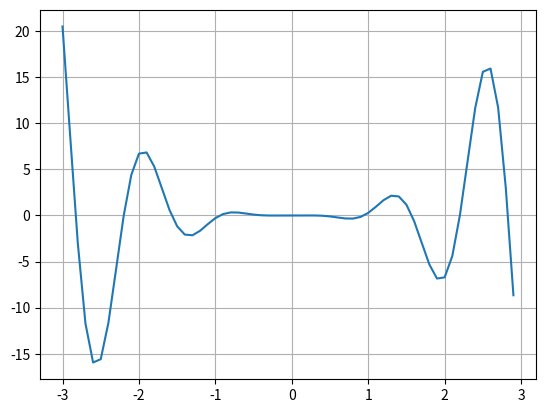

The script that saved this image:
import random
import matplotlib.pyplot as plt
import numpy as np


def f(x):
    return np.cos(5 * x) * x ** 3


def df(x):
    return x ** 2 * (1.5 * np.cos(5 * x) - 2.5 * x * np.sin(5 * x))


#learning_rate = 0.1
grad_iterations = 100
step_size = 100

print(".............GRADIENT......DESCENT.....................")
#x_min = float(input("Input minimal x:"))
#x_max = float(input("Input max x:"))
x = 0
x_max = 3
x_min = -3
y_min_global = f(x)
for _ in range(100):
    x = random.uniform(-3,3)
    
    for i in range(grad_iterations):
        learning_rate = 1 / min( i + 1, step_size)
        #learning_rate = 0.01
        x = x - learning_rate * np.sign(df(x))
    y_min_local = f(x)
if y_min_global > y_min_local:
     y_min_global = y_min_local
    
print(f"Minimal function value on segment ({x_min};{x_max}):","x=", round(x,3),"y=", round(y_min_global,3))

x_plt = np.arange(x_min, x_max, 0.1)
f_plt = [f(x) for x in x_plt]

plt.ion()
fig, ax = plt.subplots()
ax.grid(True)
plt.ioff()
ax.plot(x_plt, f_plt)
plt.show()
